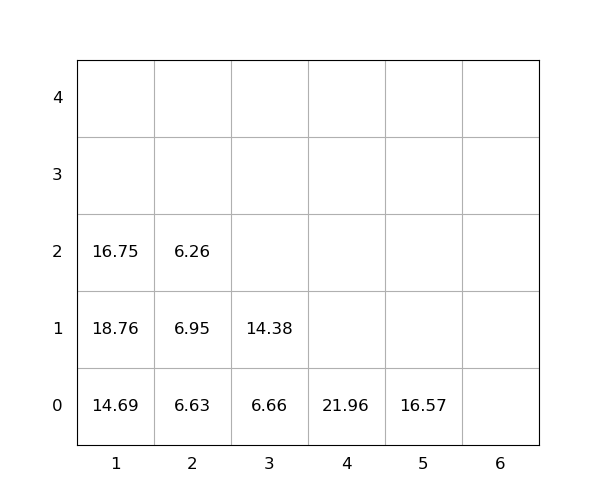

The data file committed next to this chart (first rows):
idx, loc_x, loc_y, loc_z, weight, group, score, seq, reloc, size(ft)
1, 5, 0, 0, 16.57, 0, 16.57, 0, 0, 20
2, 1, 0, 0, 14.69, 0, 14.69, 0, 1.0, 20
3, 1, 0, 1, 18.76, 0, 18.76, 0, 1, 20
4, 1, 0, 2, 16.75, 0, 16.75, 1, 1.0, 20
5, 2, 0, 0, 6.63, 0, 6.63, 2, 1.0, 20
6, 2, 0, 1, 6.95, 0, 6.95, 3, 1.0, 20
7, 4, 0, 0, 21.96, 0, 21.96, 4, 0, 20
8, 3, 0, 0, 6.66, 0, 6.66, 5, 1.0, 20
9, 2, 0, 2, 6.26, 0, 6.26, 6, 1, 20
10, 3, 0, 1, 14.38, 0, 14.38, 7, 1.0, 20
